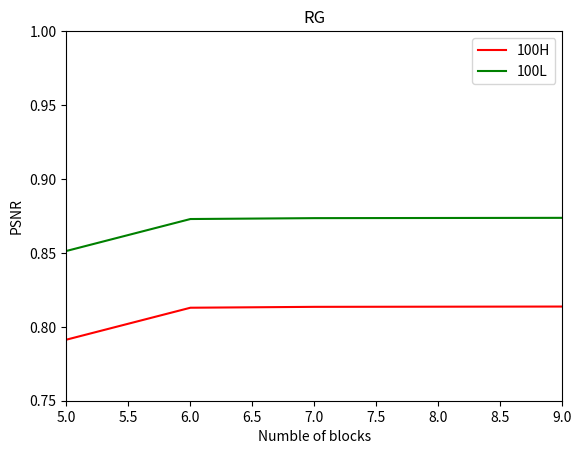

The matplotlib source for this figure:
import numpy as np
from matplotlib import pyplot as plt
import pylab as pl

x1 = [5, 6, 7, 8, 9]  # Make x, y arrays for each graph
y1 = [0.7913, 0.8129, 0.8135, 0.8136, 0.8137]
x2 = [5, 6, 7, 8, 9]
y2 = [0.8513, 0.8729, 0.8735, 0.8736, 0.8737]

pl.plot(x1, y1, 'r', label='100H')  # use pylab to plot x and y : Give your plots names
pl.plot(x2, y2, 'g', label='100L')

pl.title('RG')  # give plot a title
pl.xlabel('Numble of blocks')  # make axis labels
pl.ylabel('PSNR')

pl.xlim(5, 9)  # set axis limits
pl.ylim(0.75, 1)
pl.legend()
pl.show()  # show the plot on the screen
